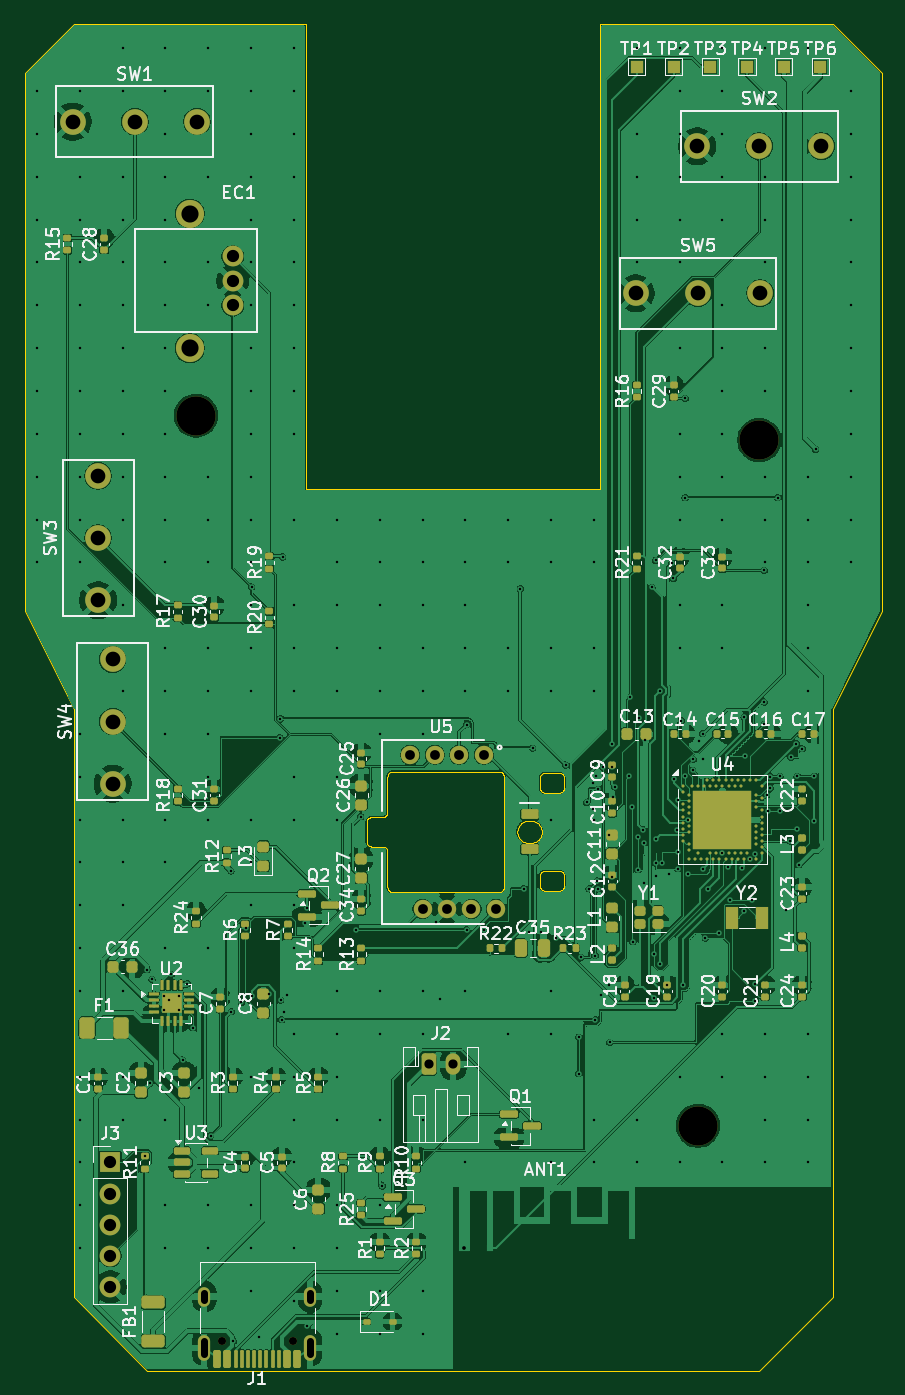
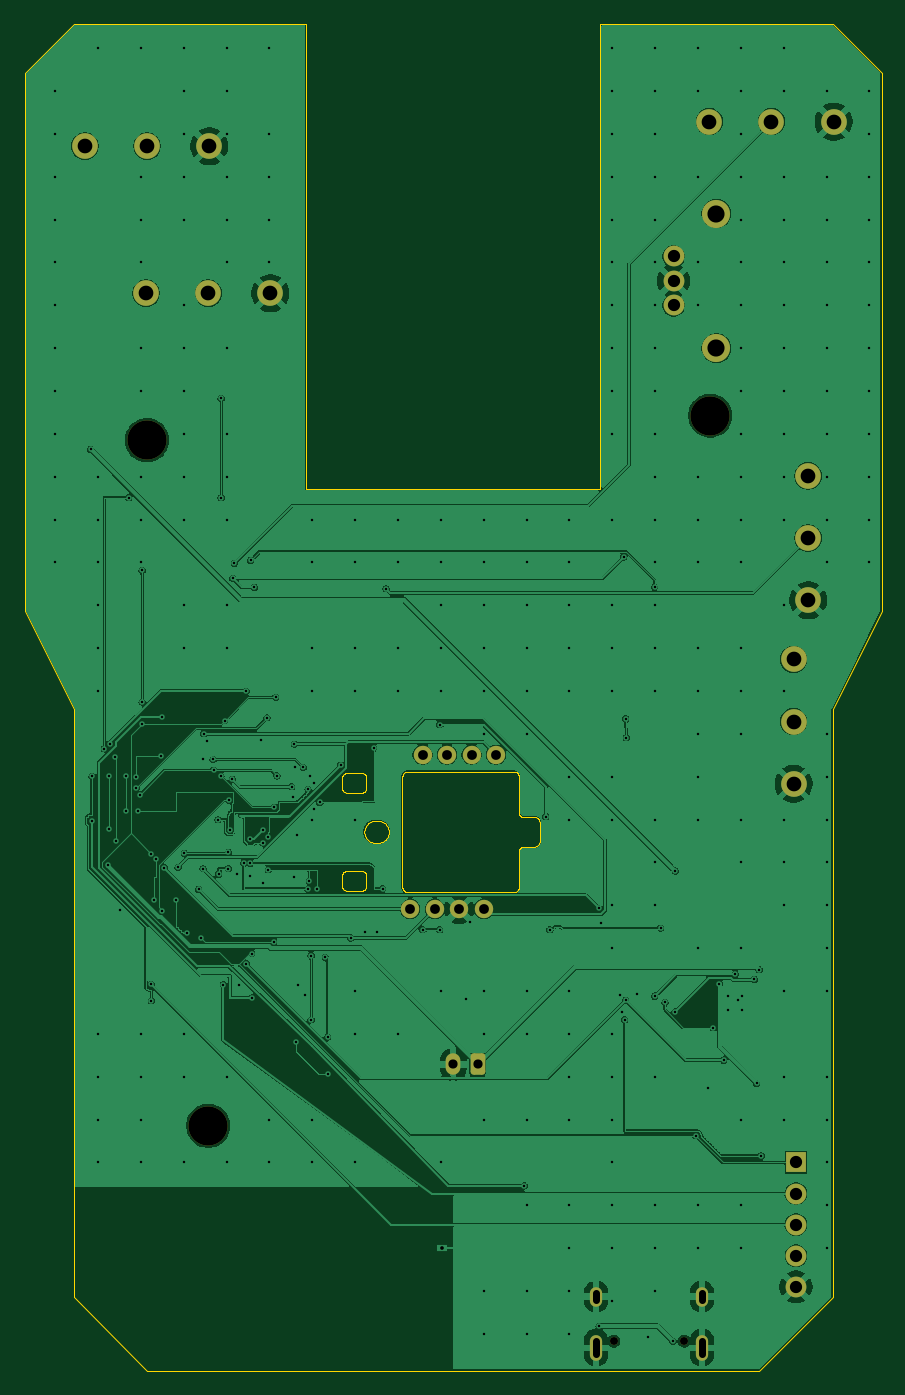
Circuit board: 11 layer files. Board 70.0 x 110.0 mm.
- bottom_copper: hakai_mouse_v6-B_Cu.gbl (302904 bytes)
- bottom_mask: hakai_mouse_v6-B_Mask.gbs (2922 bytes)
- paste: hakai_mouse_v6-B_Paste.gbp (473 bytes)
- bottom_silk: hakai_mouse_v6-B_Silkscreen.gbo (2934 bytes)
- outline: hakai_mouse_v6-Edge_Cuts.gm1 (19617 bytes)
- top_copper: hakai_mouse_v6-F_Cu.gtl (454764 bytes)
- top_mask: hakai_mouse_v6-F_Mask.gts (14684 bytes)
- paste: hakai_mouse_v6-F_Paste.gtp (12709 bytes)
- top_silk: hakai_mouse_v6-F_Silkscreen.gto (173465 bytes)
- drill: hakai_mouse_v6-NPTH.drl (485 bytes)
- drill: hakai_mouse_v6-PTH.drl (8123 bytes)

=== bottom_copper: hakai_mouse_v6-B_Cu.gbl (302904 bytes, source omitted) ===
=== bottom_mask: hakai_mouse_v6-B_Mask.gbs (2922 bytes, source withheld) ===
=== paste: hakai_mouse_v6-B_Paste.gbp ===
%TF.GenerationSoftware,KiCad,Pcbnew,10.0.5*%
%TF.CreationDate,2026-08-13T17:58:49+05:30*%
%TF.ProjectId,hakai_mouse_v6,68616b61-695f-46d6-9f75-73655f76362e,5.3*%
%TF.SameCoordinates,Original*%
%TF.FileFunction,Paste,Bot*%
%TF.FilePolarity,Positive*%
%FSLAX46Y46*%
G04 Gerber Fmt 4.6, Leading zero omitted, Abs format (unit mm)*
G04 Created by KiCad (PCBNEW 10.0.5) date 2026-08-13 17:58:49*
%MOMM*%
%LPD*%
G01*
G04 APERTURE LIST*
G04 APERTURE END LIST*
M02*

=== bottom_silk: hakai_mouse_v6-B_Silkscreen.gbo (2934 bytes, source withheld) ===
=== outline: hakai_mouse_v6-Edge_Cuts.gm1 (19617 bytes, source omitted) ===
=== top_copper: hakai_mouse_v6-F_Cu.gtl (454764 bytes, source omitted) ===
=== top_mask: hakai_mouse_v6-F_Mask.gts (14684 bytes, source omitted) ===
=== paste: hakai_mouse_v6-F_Paste.gtp (12709 bytes, source omitted) ===
=== top_silk: hakai_mouse_v6-F_Silkscreen.gto (173465 bytes, source omitted) ===
=== drill: hakai_mouse_v6-NPTH.drl ===
M48
; DRILL file KiCad 10.0.5 date 2026-08-13T17:58:49
; FORMAT={-:-/ absolute / metric / decimal}
; #@! TF.CreationDate,2026-08-13T17:58:49+05:30
; #@! TF.GenerationSoftware,Kicad,Pcbnew,10.0.5
; #@! TF.FileFunction,NonPlated,1,2,NPTH
FMAT,2
METRIC
; #@! TA.AperFunction,NonPlated,NPTH,ComponentDrill
T1C0.650
; #@! TA.AperFunction,NonPlated,NPTH,ComponentDrill
T2C3.200
%
G90
G05
T1
X116.11Y-147.6
X121.89Y-147.6
T2
X114.0Y-72.0
X155.0Y-130.0
X160.0Y-74.0
M30

=== drill: hakai_mouse_v6-PTH.drl (8123 bytes, source omitted) ===
